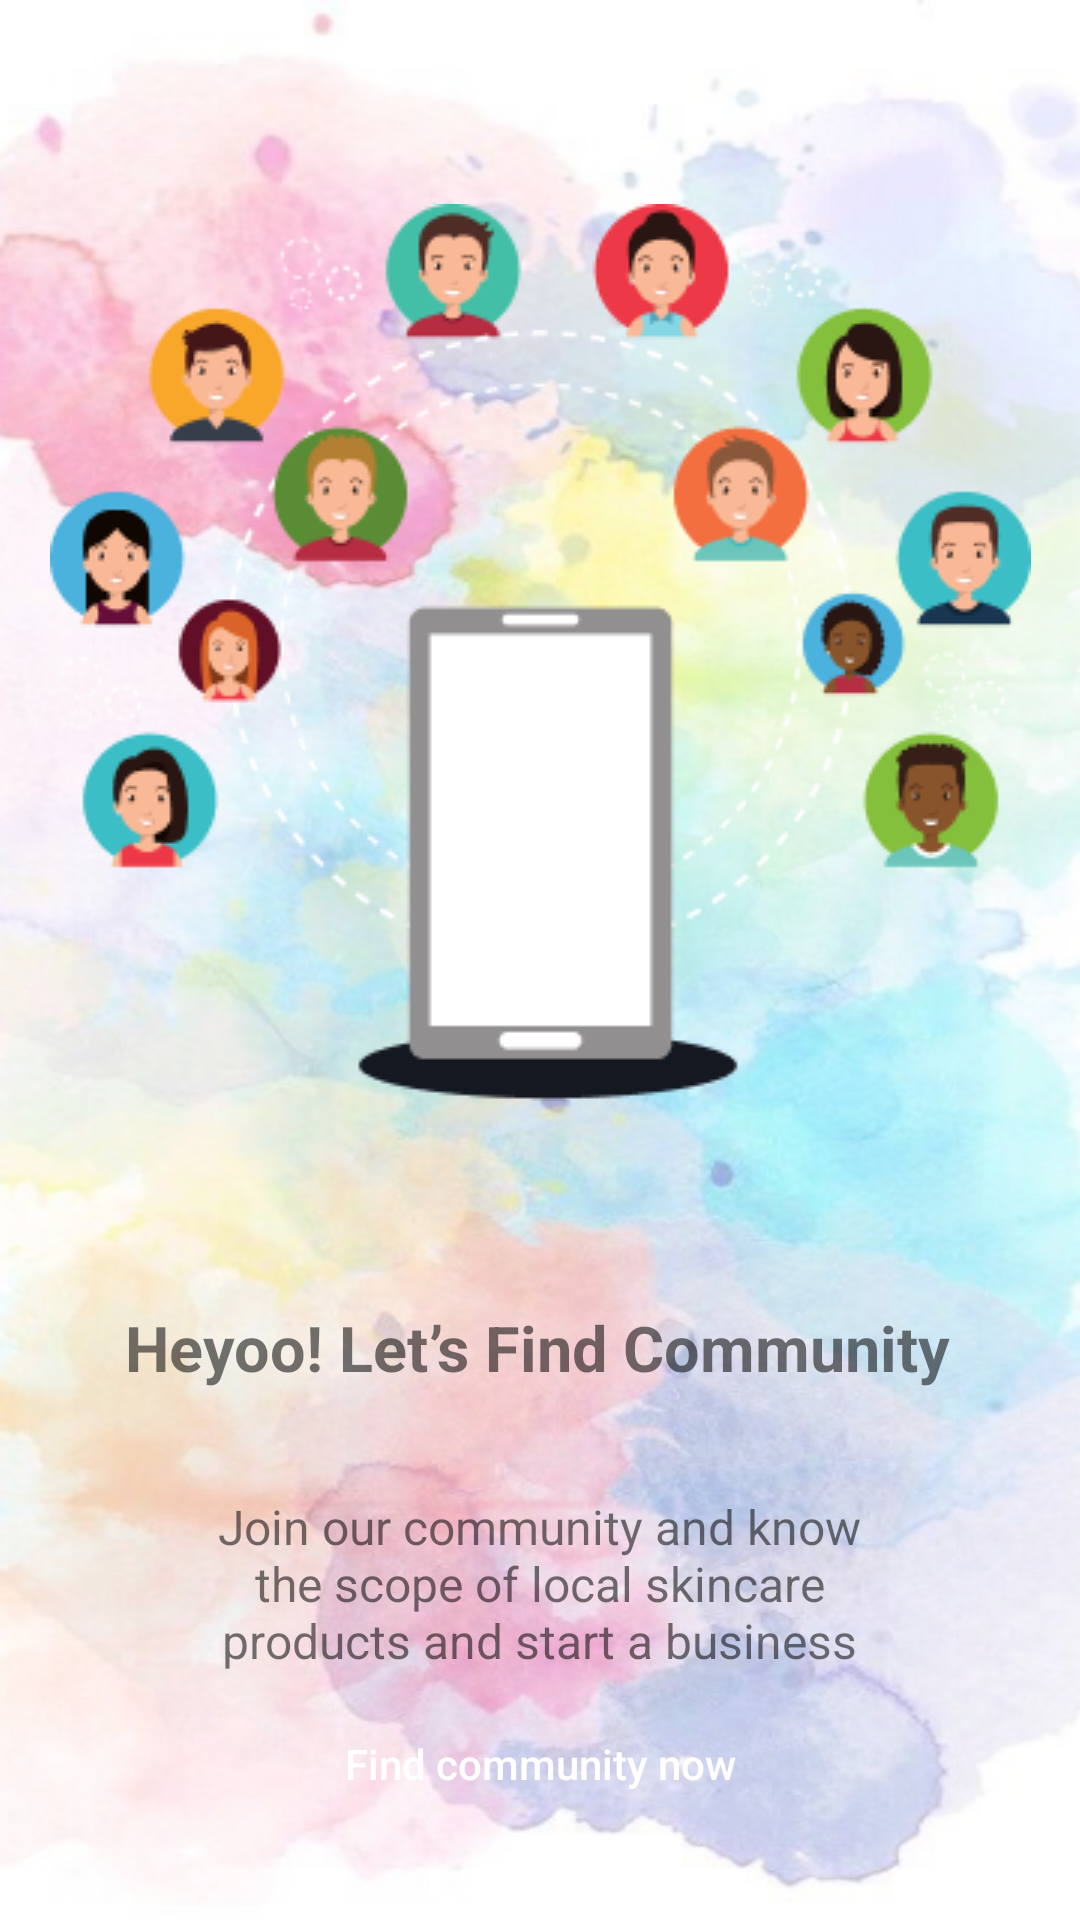

Produce the Android XML layout that renders to this screen, including the resource entries it uses.
<!-- AndroidManifest.xml: application theme Theme.BrightMe -->
<!-- res/layout/activity_community.xml -->
<?xml version="1.0" encoding="utf-8"?>
<androidx.constraintlayout.widget.ConstraintLayout xmlns:android="http://schemas.android.com/apk/res/android"
    xmlns:app="http://schemas.android.com/apk/res-auto"
    xmlns:tools="http://schemas.android.com/tools"
    android:layout_width="match_parent"
    android:layout_height="match_parent"
    android:background="@color/white"
    tools:context=".ui.navigation.activity.community.CommunityActivity">

    <View
        android:id="@+id/background"
        android:layout_width="match_parent"
        android:layout_height="match_parent"
        android:background="@drawable/iv_background_community"
        app:layout_constraintTop_toTopOf="parent"
        app:layout_constraintBottom_toBottomOf="parent"
        app:layout_constraintStart_toStartOf="parent"
        app:layout_constraintEnd_toEndOf="parent"/>

    <ImageView
        android:id="@+id/imageView7"
        android:layout_width="wrap_content"
        android:layout_height="wrap_content"
        android:layout_marginTop="68dp"
        android:src="@drawable/ic_community"
        app:layout_constraintEnd_toEndOf="parent"
        app:layout_constraintStart_toStartOf="parent"
        app:layout_constraintTop_toTopOf="parent" />

    <TextView
        android:id="@+id/textView"
        android:layout_width="276dp"
        android:layout_height="35dp"
        android:layout_marginTop="68dp"
        android:text="Heyoo! Let’s Find Community"
        android:textSize="21sp"
        android:textStyle="bold"
        app:layout_constraintEnd_toEndOf="@+id/imageView7"
        app:layout_constraintHorizontal_bias="0.49"
        app:layout_constraintStart_toStartOf="@+id/imageView7"
        app:layout_constraintTop_toBottomOf="@+id/imageView7" />

    <TextView
        android:id="@+id/textView6"
        android:layout_width="227dp"
        android:layout_height="63dp"
        android:layout_marginTop="28dp"
        android:textSize="16sp"
        android:textAlignment="center"
        android:text="Join our community and know the scope of local skincare products and start a business"
        app:layout_constraintEnd_toEndOf="@+id/textView"
        app:layout_constraintStart_toStartOf="@+id/textView"
        app:layout_constraintTop_toBottomOf="@+id/textView" />

    <androidx.appcompat.widget.AppCompatButton
        android:id="@+id/btn_find_now"
        android:layout_width="360dp"
        android:layout_height="56dp"
        android:layout_marginBottom="24dp"
        android:background="@drawable/bg_button_purple"
        android:text="Find community now"
        android:textAllCaps="false"
        android:textColor="@color/white"
        app:layout_constraintBottom_toBottomOf="parent"
        app:layout_constraintEnd_toEndOf="parent"
        app:layout_constraintStart_toStartOf="parent" />

</androidx.constraintlayout.widget.ConstraintLayout>
<!-- resources referenced by this layout -->
<resources>
  <color name="white">#FFFFFFFF</color>
  <!-- drawable ic_community: png bitmap (drawable, 30664 bytes) -->
  <!-- drawable iv_background_community: png bitmap (drawable, 438419 bytes) -->
  <style name="Theme.BrightMe" parent="Theme.MaterialComponents.DayNight.DarkActionBar">
          
          <item name="colorPrimary">@color/purple_500</item>
          <item name="colorPrimaryVariant">@color/purple_700</item>
          <item name="colorOnPrimary">@color/white</item>
          
          <item name="colorSecondary">@color/purple_main</item>
          <item name="colorSecondaryVariant">@color/teal_700</item>
          <item name="colorOnSecondary">@color/black</item>
          
          <item name="colorSurface">@color/white</item>
          
          <item name="android:statusBarColor" tools:targetApi="l">?attr/colorPrimaryVariant</item>
          
          <item name="android:windowActivityTransitions">true</item>
          <item name="android:windowEnterTransition">@android:transition/no_transition</item>
          <item name="android:windowExitTransition">@android:transition/no_transition</item>
      </style>
  <color name="purple_500">#FF6200EE</color>
  <color name="purple_700">#FF3700B3</color>
  <color name="purple_main">#774396</color>
  <color name="teal_700">#FF018786</color>
  <color name="black">#FF000000</color>
</resources>
